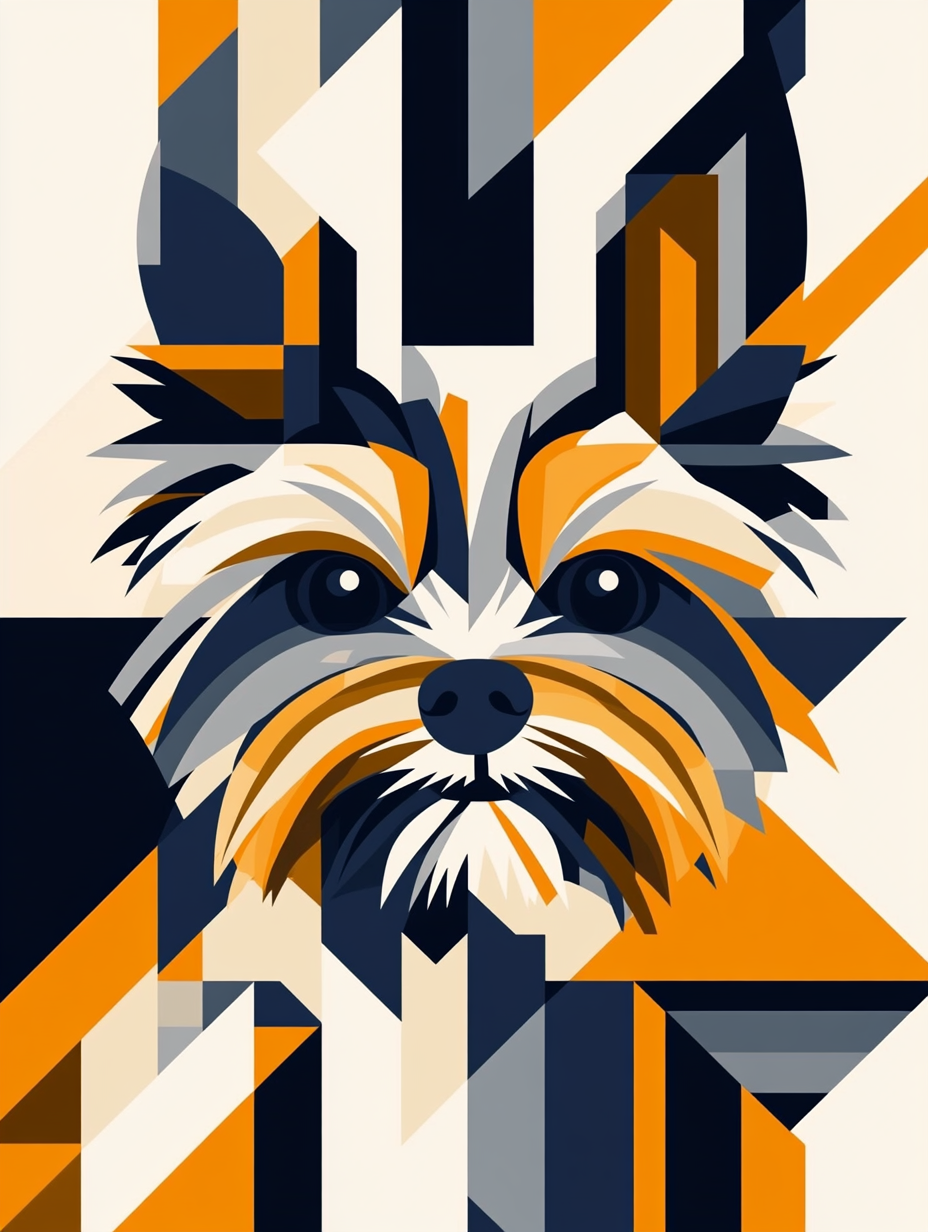
Generation parameters embedded in this image by Midjourney (PNG 'Description' text chunk):
Abstract art vector-style poster with a Yorkshire Terrier face in the center, geometric shapes and lines forming a pattern around it, and bold colors like orange, beige, gray, white, and navy blue. --chaos 1 --ar 3:4 --profile [redacted] --stylize 101 --weird 1 --v 6.1 Job ID: 40b8c89e-1f18-4306-be6c-c385dcf15f2f